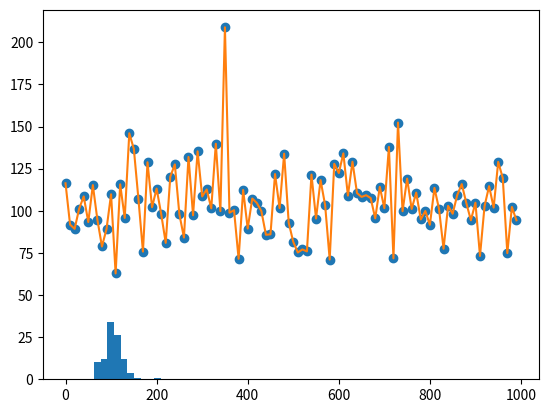

Python code for this plot:

import numpy as np
import matplotlib.pyplot as plt

S0 = 100
r = 0.05
T = 1.0
sigma = 0.2

X = np.arange(0, 1000, 10);
ST = S0 * np.exp((r - 0.5 * sigma ** 2) * T + sigma * np.random.standard_normal(len(X)) * np.sqrt(T))
#X = range(1000)
plt.hist(ST)
plt.plot(X, ST, )
plt.scatter(X, ST)
plt.show()
print("Done")

p = 5
n = 2
er = sum((i+1) * p for i in range(n)) # 276
print(er)